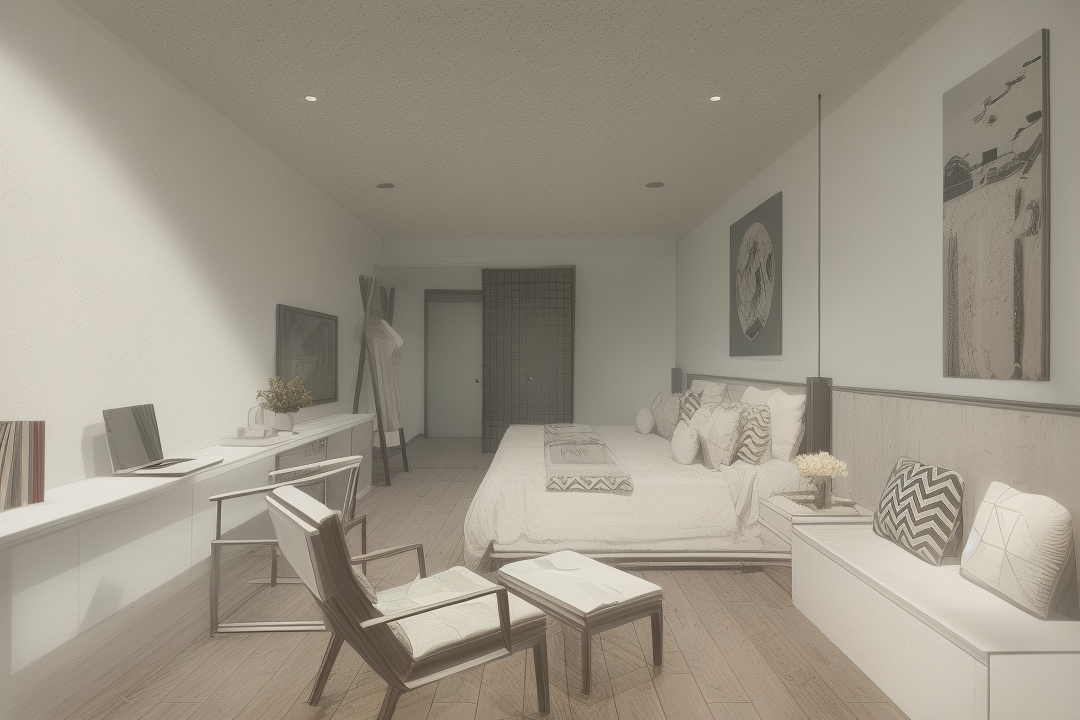
Generation parameters embedded in this image by AUTOMATIC1111 Stable Diffusion web UI or a fork of it (Forge, ...) (PNG 'parameters' text chunk):
window
Steps: 30, Sampler: Euler a, CFG scale: 7, Seed: 3907330410, Size: 1080x720, Model hash: 38f173ac86, Model: 室内设计_dvarchMultiPrompt_dvarchInterior, Clip skip: 2, ENSD: 31337, ControlNet 0: "preprocessor: seg_ofade20k, model: control_v11p_sd15_seg [e1f51eb9], weight: 1, starting/ending: (0, 1), resize mode: Crop and Resize, pixel perfect: True, control mode: Balanced, preprocessor params: (512, 64, 64)", ControlNet 1: "preprocessor: lineart_realistic, model: control_v11p_sd15_lineart [43d4be0d], weight: 1, starting/ending: (0, 1), resize mode: Crop and Resize, pixel perfect: True, control mode: Balanced, preprocessor params: (512, 64, 64)", Version: v1.3.2